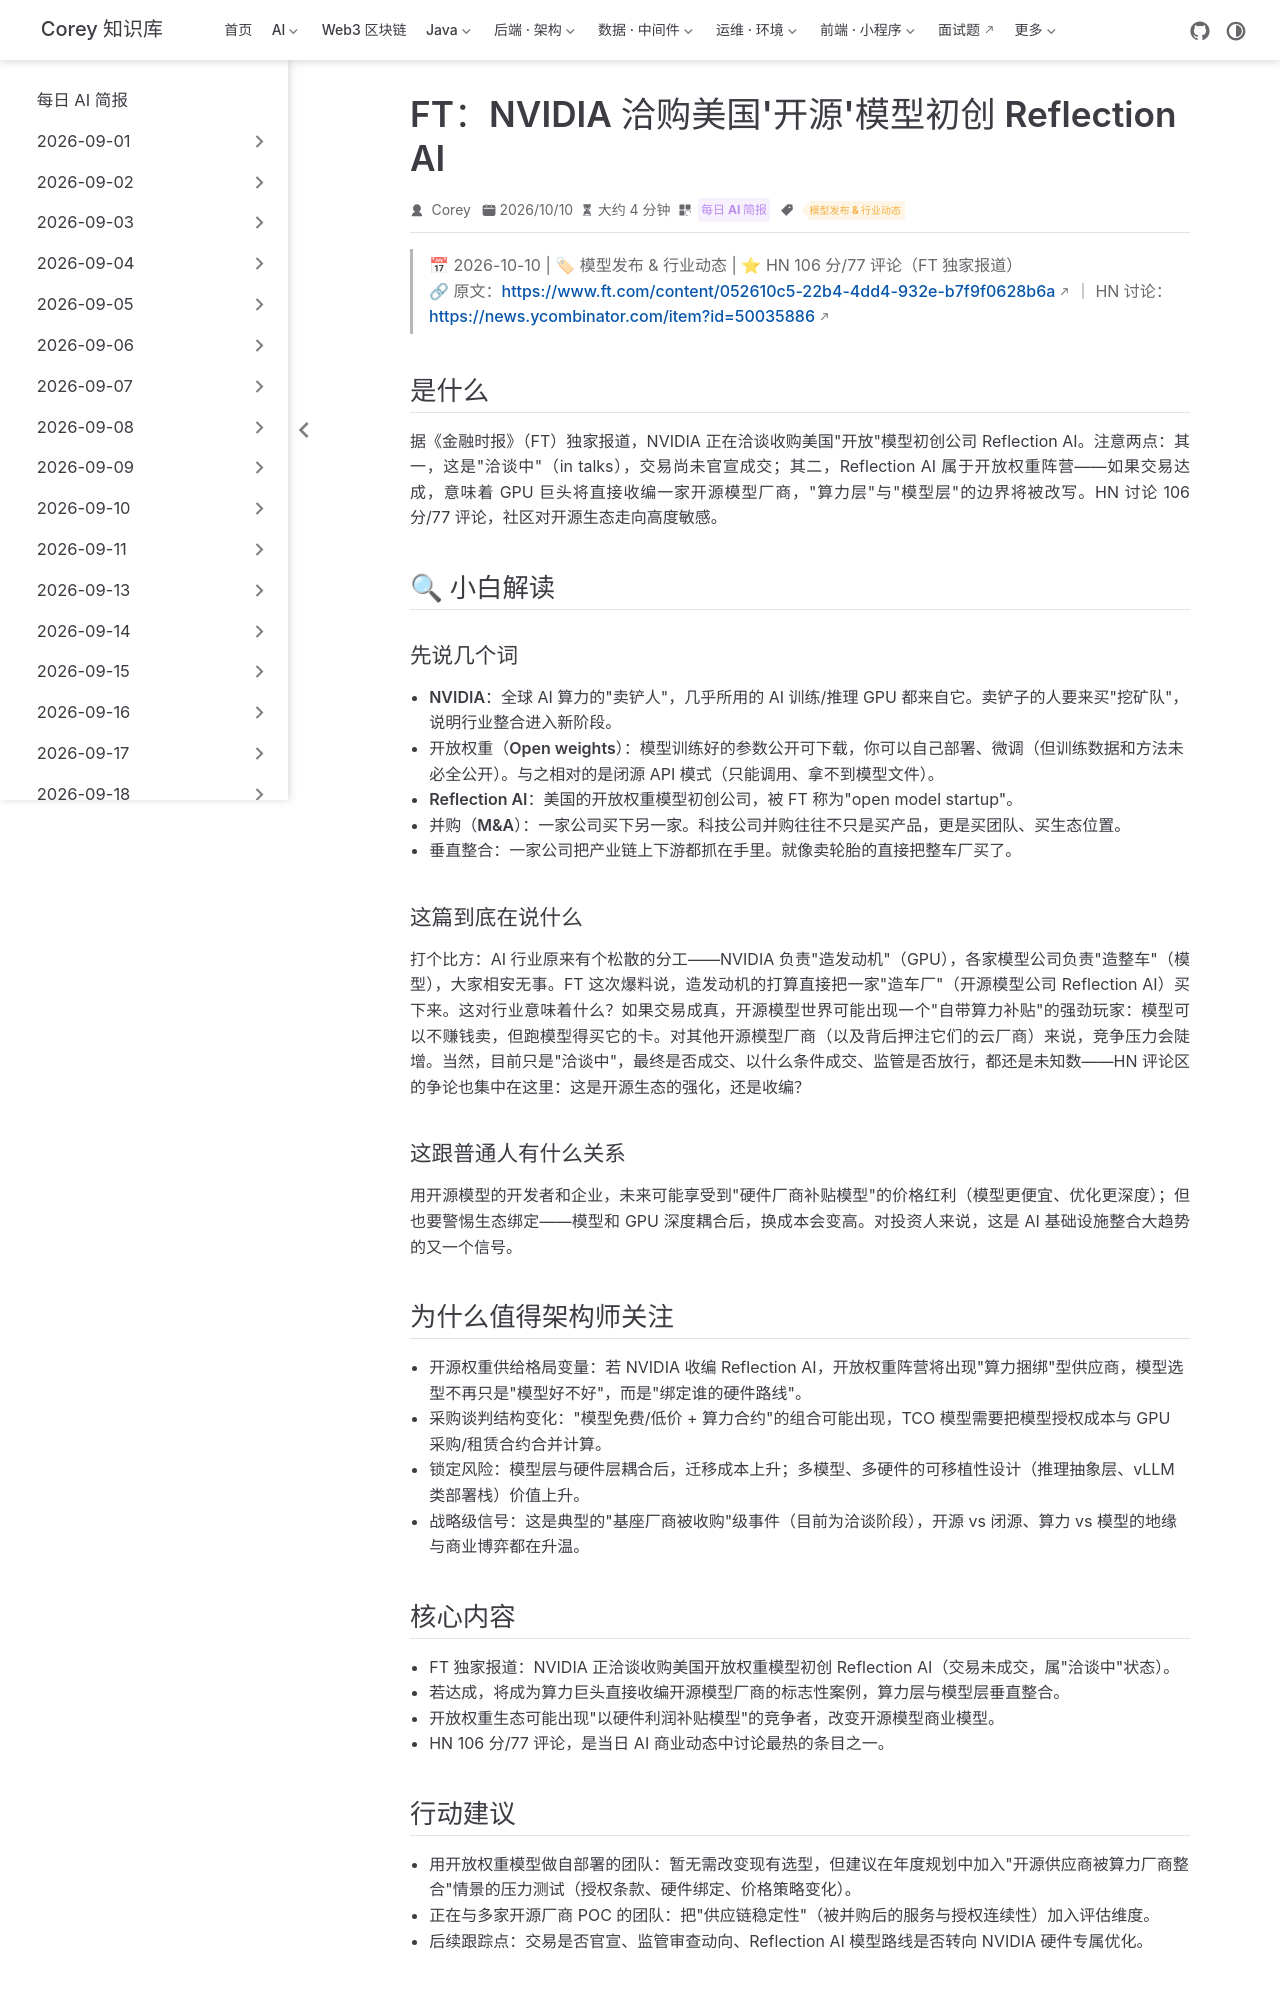

repository: code-corey/code-corey.github.io · page: News/2026-10-11/07-nvidia-reflection-ai-talks.html · generator: jekyll

---
title: "FT：NVIDIA 洽购美国'开源'模型初创 Reflection AI"
shortTitle: "NVIDIA 洽购 Reflection AI"
sidebarGroup: "2026-10-11"
order: 7
date: 2026-10-10
category:
  - "每日 AI 简报"
tag:
  - "模型发布 & 行业动态"
description: "据 FT 独家报道，NVIDIA 正洽谈收购美国开放权重模型初创 Reflection AI。算力巨头若收编开源模型厂商，开源生态供给格局面临重排，HN 106 分/77 评论。"
---

# Nvidia in Talks to Acquire US 'Open' Model Startup Reflection AI（NVIDIA 洽购美国"开源"模型初创 Reflection AI）

> 📅 2026-10-10 | 🏷 模型发布 & 行业动态 | ⭐ HN 106 分/77 评论（FT 独家报道）
> 🔗 原文：https://www.ft.com/content/052610c5-22b4-4dd4-932e-b7f9f0628b6a ｜ HN 讨论：https://news.ycombinator.com/item?id=50035886

## 是什么

据《金融时报》（FT）独家报道，NVIDIA 正在洽谈收购美国"开放"模型初创公司 Reflection AI。注意两点：其一，这是"洽谈中"（in talks），交易尚未官宣成交；其二，Reflection AI 属于开放权重阵营——如果交易达成，意味着 GPU 巨头将直接收编一家开源模型厂商，"算力层"与"模型层"的边界将被改写。HN 讨论 106 分/77 评论，社区对开源生态走向高度敏感。

## 🔍 小白解读

### 先说几个词

- **NVIDIA**：全球 AI 算力的"卖铲人"，几乎所用的 AI 训练/推理 GPU 都来自它。卖铲子的人要来买"挖矿队"，说明行业整合进入新阶段。
- **开放权重（Open weights）**：模型训练好的参数公开可下载，你可以自己部署、微调（但训练数据和方法未必全公开）。与之相对的是闭源 API 模式（只能调用、拿不到模型文件）。
- **Reflection AI**：美国的开放权重模型初创公司，被 FT 称为"open model startup"。
- **并购（M&A）**：一家公司买下另一家。科技公司并购往往不只是买产品，更是买团队、买生态位置。
- **垂直整合**：一家公司把产业链上下游都抓在手里。就像卖轮胎的直接把整车厂买了。

### 这篇到底在说什么

打个比方：AI 行业原来有个松散的分工——NVIDIA 负责"造发动机"（GPU），各家模型公司负责"造整车"（模型），大家相安无事。FT 这次爆料说，造发动机的打算直接把一家"造车厂"（开源模型公司 Reflection AI）买下来。这对行业意味着什么？如果交易成真，开源模型世界可能出现一个"自带算力补贴"的强劲玩家：模型可以不赚钱卖，但跑模型得买它的卡。对其他开源模型厂商（以及背后押注它们的云厂商）来说，竞争压力会陡增。当然，目前只是"洽谈中"，最终是否成交、以什么条件成交、监管是否放行，都还是未知数——HN 评论区的争论也集中在这里：这是开源生态的强化，还是收编？

### 这跟普通人有什么关系

用开源模型的开发者和企业，未来可能享受到"硬件厂商补贴模型"的价格红利（模型更便宜、优化更深度）；但也要警惕生态绑定——模型和 GPU 深度耦合后，换成本会变高。对投资人来说，这是 AI 基础设施整合大趋势的又一个信号。

## 为什么值得架构师关注

- **开源权重供给格局变量**：若 NVIDIA 收编 Reflection AI，开放权重阵营将出现"算力捆绑"型供应商，模型选型不再只是"模型好不好"，而是"绑定谁的硬件路线"。
- **采购谈判结构变化**："模型免费/低价 + 算力合约"的组合可能出现，TCO 模型需要把模型授权成本与 GPU 采购/租赁合约合并计算。
- **锁定风险**：模型层与硬件层耦合后，迁移成本上升；多模型、多硬件的可移植性设计（推理抽象层、vLLM 类部署栈）价值上升。
- **战略级信号**：这是典型的"基座厂商被收购"级事件（目前为洽谈阶段），开源 vs 闭源、算力 vs 模型的地缘与商业博弈都在升温。
